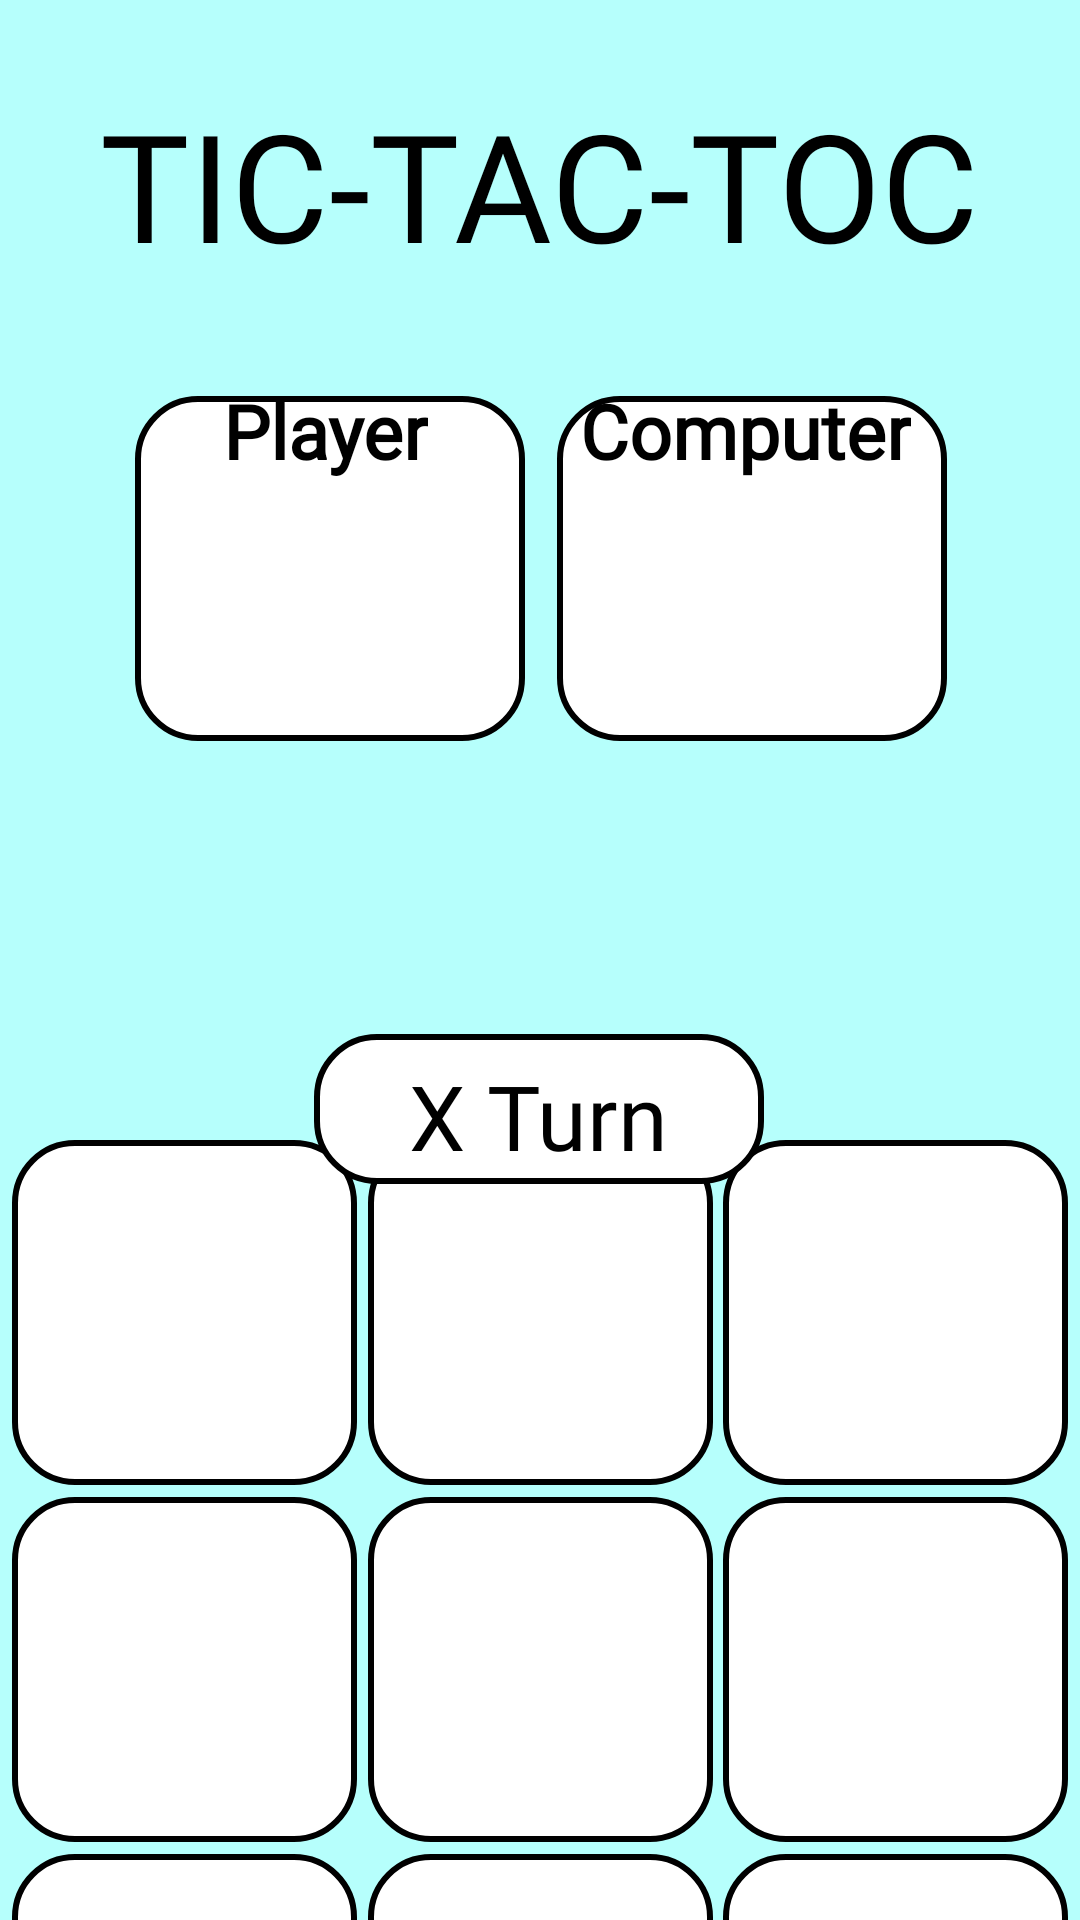

Write the Android layout XML for this screen, with the resource values it uses.
<!-- AndroidManifest.xml: application theme Theme.MiniMash -->
<!-- res/layout/activity_tic_with_ai.xml -->
<?xml version="1.0" encoding="utf-8"?>
<androidx.constraintlayout.widget.ConstraintLayout xmlns:android="http://schemas.android.com/apk/res/android"
    xmlns:app="http://schemas.android.com/apk/res-auto"
    xmlns:tools="http://schemas.android.com/tools"
    android:layout_width="match_parent"
    android:layout_height="match_parent"
    tools:context=".Games.TicTacToc.TicGameplay"
    android:background="#B6FFFC"

    tools:ignore="MissingConstraints">


    <ImageView
        android:id="@+id/p1_box"
        android:layout_width="130dp"
        android:layout_height="115dp"
        android:layout_marginTop="132dp"
        android:src="@drawable/white_box"
        app:layout_constraintEnd_toEndOf="parent"
        app:layout_constraintHorizontal_bias="0.195"
        app:layout_constraintStart_toStartOf="parent"
        app:layout_constraintTop_toTopOf="parent" />

    <ImageView
        android:id="@+id/x_image"
        android:layout_width="100dp"
        android:layout_height="100dp"
        android:src="@drawable/ximage"
        app:layout_constraintBottom_toBottomOf="@+id/p1_box"
        app:layout_constraintEnd_toEndOf="@+id/p1_box"
        app:layout_constraintHorizontal_bias="0.533"
        app:layout_constraintStart_toStartOf="@+id/p1_box"
        app:layout_constraintTop_toTopOf="@+id/p1_box"
        app:layout_constraintVertical_bias="0.533" />

    <ImageView
        android:id="@+id/p2_box"
        android:layout_width="130dp"
        android:layout_height="115dp"
        android:layout_marginTop="132dp"
        android:src="@drawable/white_box"

        app:layout_constraintEnd_toEndOf="parent"
        app:layout_constraintHorizontal_bias="0.807"
        app:layout_constraintStart_toStartOf="parent"
        app:layout_constraintTop_toTopOf="parent" />

    <ImageView
        android:id="@+id/o_image"
        android:layout_width="100dp"
        android:layout_height="100dp"
        android:src="@drawable/oimage"
        app:layout_constraintBottom_toBottomOf="@+id/p2_box"
        app:layout_constraintEnd_toEndOf="@+id/p2_box"
        app:layout_constraintStart_toStartOf="@+id/p2_box"
        app:layout_constraintTop_toTopOf="@+id/p2_box" />

    <ImageView
        android:id="@+id/imageView0"
        android:layout_width="115dp"
        android:layout_height="115dp"
        android:layout_marginStart="4dp"
        android:layout_marginTop="380dp"
        android:src="@drawable/white_box"
        app:layout_constraintStart_toStartOf="parent"
        app:layout_constraintTop_toTopOf="parent" />

    <ImageView
        android:id="@+id/imageView1"
        android:layout_width="115dp"
        android:layout_height="115dp"
        android:layout_marginTop="380dp"
        android:src="@drawable/white_box"
        app:layout_constraintEnd_toStartOf="@+id/imageView2"
        app:layout_constraintStart_toEndOf="@+id/imageView0"
        app:layout_constraintTop_toTopOf="parent" />

    <ImageView
        android:id="@+id/imageView2"
        android:layout_width="115dp"
        android:layout_height="115dp"
        android:layout_marginTop="380dp"
        android:layout_marginEnd="4dp"
        android:src="@drawable/white_box"
        app:layout_constraintEnd_toEndOf="parent"
        app:layout_constraintTop_toTopOf="parent" />

    <ImageView
        android:id="@+id/imageView3"
        android:layout_width="115dp"
        android:layout_height="115dp"
        android:layout_marginTop="4dp"
        android:layout_marginStart="4dp"
        app:layout_constraintStart_toStartOf="parent"
        app:layout_constraintTop_toBottomOf="@+id/imageView0"
        android:src="@drawable/white_box" />

    <ImageView
        android:id="@+id/imageView4"
        android:layout_width="115dp"
        android:layout_height="115dp"
        android:layout_marginTop="4dp"
        app:layout_constraintEnd_toStartOf="@+id/imageView5"
        app:layout_constraintStart_toEndOf="@+id/imageView3"
        app:layout_constraintTop_toBottomOf="@+id/imageView1"
        android:src="@drawable/white_box" />

    <ImageView
        android:id="@+id/imageView5"
        android:layout_width="115dp"
        android:layout_height="115dp"
        android:layout_marginEnd="4dp"
        android:layout_marginTop="4dp"
        app:layout_constraintEnd_toEndOf="parent"
        app:layout_constraintTop_toBottomOf="@+id/imageView2"
        android:src="@drawable/white_box" />

    <ImageView
        android:id="@+id/imageView6"
        android:layout_width="115dp"
        android:layout_height="115dp"
        android:layout_marginStart="4dp"
        android:layout_marginTop="4dp"
        app:layout_constraintBottom_toBottomOf="parent"
        app:layout_constraintStart_toStartOf="parent"
        app:layout_constraintTop_toBottomOf="@+id/imageView3"
        app:layout_constraintVertical_bias="0.0"
        android:src="@drawable/white_box" />

    <ImageView
        android:id="@+id/imageView7"
        android:layout_width="115dp"
        android:layout_height="115dp"
        android:layout_marginTop="4dp"
        android:src="@drawable/white_box"
        app:layout_constraintBottom_toBottomOf="parent"
        app:layout_constraintEnd_toStartOf="@+id/imageView8"
        app:layout_constraintStart_toEndOf="@+id/imageView6"
        app:layout_constraintTop_toBottomOf="@+id/imageView4"
        app:layout_constraintVertical_bias="0.0" />

    <ImageView
        android:id="@+id/imageView8"
        android:layout_width="115dp"
        android:layout_height="115dp"
        android:layout_marginEnd="4dp"
        android:layout_marginTop="4dp"
        app:layout_constraintBottom_toBottomOf="parent"
        app:layout_constraintEnd_toEndOf="parent"
        app:layout_constraintTop_toBottomOf="@+id/imageView5"
        app:layout_constraintVertical_bias="0.0"
        android:src="@drawable/white_box" />

    <TextView
        android:id="@+id/textView"
        android:layout_width="wrap_content"
        android:layout_height="wrap_content"
        android:layout_marginTop="28dp"
        android:text="TIC-TAC-TOC"
        android:textColor="@color/black"
        android:textSize="50dp"
        android:fontFamily="@font/gamefont"
        app:layout_constraintEnd_toEndOf="parent"
        app:layout_constraintHorizontal_bias="0.498"
        app:layout_constraintStart_toStartOf="parent"
        app:layout_constraintTop_toTopOf="parent" />

    <ImageView
        android:id="@+id/imageView"
        android:layout_width="150dp"
        android:layout_height="50dp"
        android:layout_marginTop="250dp"
        app:layout_constraintEnd_toEndOf="parent"
        app:layout_constraintHorizontal_bias="0.498"
        app:layout_constraintStart_toStartOf="parent"
        app:layout_constraintTop_toBottomOf="@+id/textView"
        android:src="@drawable/white_box" />

    <TextView
        android:id="@+id/turn_result"
        android:layout_width="wrap_content"
        android:layout_height="wrap_content"
        android:layout_marginTop="257dp"
        android:text="X Turn"
        android:textSize="30dp"
        android:textColor="@color/black"
        android:fontFamily="@font/gamefont"
        app:layout_constraintEnd_toEndOf="parent"
        app:layout_constraintHorizontal_bias="0.498"
        app:layout_constraintStart_toStartOf="parent"
        app:layout_constraintTop_toBottomOf="@+id/textView" />

    <Button
        android:id="@+id/reset"
        android:layout_width="wrap_content"
        android:layout_height="wrap_content"
        android:layout_marginTop="20dp"
        android:text="Reset Game"
        android:fontFamily="@font/gamefont"
        app:layout_constraintEnd_toEndOf="parent"
        app:layout_constraintStart_toStartOf="parent"
        app:layout_constraintTop_toBottomOf="@+id/imageView7" />

    <TextView
        android:id="@+id/textView2"
        android:layout_width="wrap_content"
        android:layout_height="wrap_content"
        android:layout_marginLeft="10dp"
        android:layout_marginTop="32dp"
        android:fontFamily="@font/gamefont"
        android:text="Player"
        android:textColor="@color/black"
        android:textSize="25dp"
        android:textStyle="bold"
        app:layout_constraintEnd_toEndOf="parent"
        app:layout_constraintHorizontal_bias="0.228"
        app:layout_constraintStart_toStartOf="parent"
        app:layout_constraintTop_toBottomOf="@+id/textView" />

    <TextView
        android:id="@+id/textView3"
        android:layout_width="wrap_content"
        android:layout_height="wrap_content"
        android:layout_marginTop="32dp"
        android:fontFamily="@font/gamefont"
        android:text="Computer"
        android:textColor="@color/black"
        android:textSize="25dp"
        android:textStyle="bold"
        app:layout_constraintEnd_toEndOf="parent"
        app:layout_constraintHorizontal_bias="0.775"
        app:layout_constraintStart_toStartOf="parent"
        app:layout_constraintTop_toBottomOf="@+id/textView" />


</androidx.constraintlayout.widget.ConstraintLayout>
<!-- resources referenced by this layout -->
<resources>
  <!-- drawable white_box (drawable) -->
  <?xml version="1.0" encoding="utf-8"?>
  <shape xmlns:android="http://schemas.android.com/apk/res/android"
      android:shape="rectangle">
      <stroke android:color="@color/black" android:width="2dp"/>
      <solid android:color="@color/white"/>
      <corners android:radius="20dp"/>
  </shape>
  <style name="Theme.MiniMash" parent="Base.Theme.MiniMash" />
  <style name="Base.Theme.MiniMash" parent="Theme.Material3.Light.NoActionBar">
          
          
      </style>
  <!-- not gathered from this repository: default colours our renderer supplied (Android Studio template values) -->
  <color name="black">#FF000000</color>
  <color name="white">#FFFFFFFF</color>
</resources>
